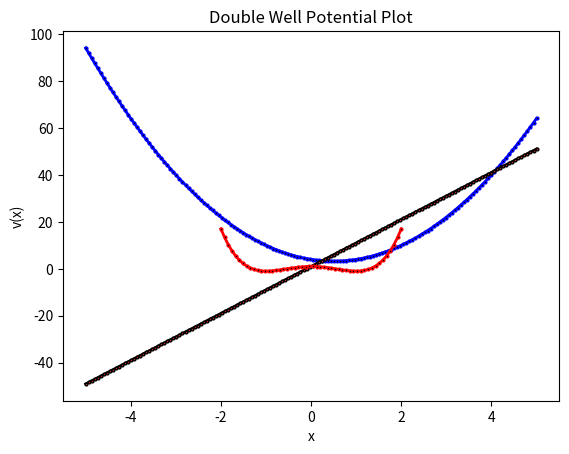

This figure's Python source:
import numpy as np
from numpy.typing import ArrayLike

import matplotlib as mpl
import matplotlib.pyplot as plt
#def a quadratic equation
def quadratic_potential(a: float, b: float, c: float, x: ArrayLike) -> ArrayLike:
    """
     calculate the value of quadratic equation for  given a,b,c,x
    Args:
        a: coefficient of x^2
        b: coefficient of x
        c: constant
        x:x_value

    Returns:f(x)


    """
    return  a * x**2 + b * x + c

result = quadratic_potential(2,-1,3,-3)
print("f(x)=", result)


#plot a quadratic function
#define a plot function
def  plot_quadratic_pot(x_values,y_values,title,xlabel,ylabel,save_fig) -> None:

    plt.plot(x_values,y_values,label="f(x)=ax^2 + bx + c",color="blue",linewidth=2,marker=".",markerfacecolor="black",markersize=4)
    plt.title(title)
    plt.xlabel(xlabel)
    plt.ylabel(ylabel)
    plt.savefig(save_fig)
    plt.show()


a,b,c =(3,-3,4)
print("y=", quadratic_potential(3,-3,4,1))
x_values = np.linspace(-5,5,150)
y_values = quadratic_potential(a,b,c,x_values)
plot_quadratic_pot(x_values,y_values,"Quadratic Potential Plot","x","f(x)",f"f(x)={a}x^2+{b}x+{c}.pdf")


def linear_potential(m: float, b: float, x: ArrayLike)-> ArrayLike:
    """
define a linear function
    Args:
        m:slope of the line
        b:intercept of the line
        x:x_value

    Returns:f(x)

    """
    return m * x + b
result = linear_potential(2,3,1)
print("f(x)=", result)

def  plot_linear_pot(x_values,y_values,title,xlabel,ylabel,save_fig ) -> None:

    plt.plot(x_values,y_values,label="f(x)=mx+c",color="k",linewidth=2,marker=".",markerfacecolor="#cc2529",markersize=4)
    plt.title(title)
    plt.xlabel(xlabel)
    plt.ylabel(ylabel)
    plt.savefig(save_fig)
    plt.show()


m,b =(10,1)
print("y=", linear_potential(10,1,2))
x_values = np.linspace(-5,5,150)
y_values = linear_potential(m,b,x_values)
plot_linear_pot(x_values,y_values,"Linear potential Plot","x","f(x)",f"f(x)={m}x+{b}.pdf")



def double_well_potential(a:float ,b:float, c:float, x:ArrayLike)->ArrayLike:
    """
    calculate the double well potential
    Args:
        a: coefficients
        b:coefficients
        c: coefficients
        x: array of x values

    Returns:double well potential for all x


    """
    return a * x**4 - b * x**2 + c
result = double_well_potential(2,3,1,1)
print("v(x)=", result)

def  plot_double_well_potential(x_values,y_values,title,xlabel,ylabel,save_fig ) -> None:

    plt.plot(x_values,y_values,label="f(x)=mx+c",color="red",linewidth=2,marker=".",markerfacecolor="k",markersize=4)
    plt.title(title)
    plt.xlabel(xlabel)
    plt.ylabel(ylabel)
    plt.savefig(save_fig)
    plt.show()


a,b,c=(2,4,1)
print("v(x)=", double_well_potential(10,1,2,1))
x_values = np.linspace(-2,2,50)
y_values = double_well_potential(a,b,c,x_values)
plot_double_well_potential(x_values,y_values,"Double Well Potential Plot","x","v(x)",f"v(x)={a}x^4+{b}x^2+c.pdf")
#